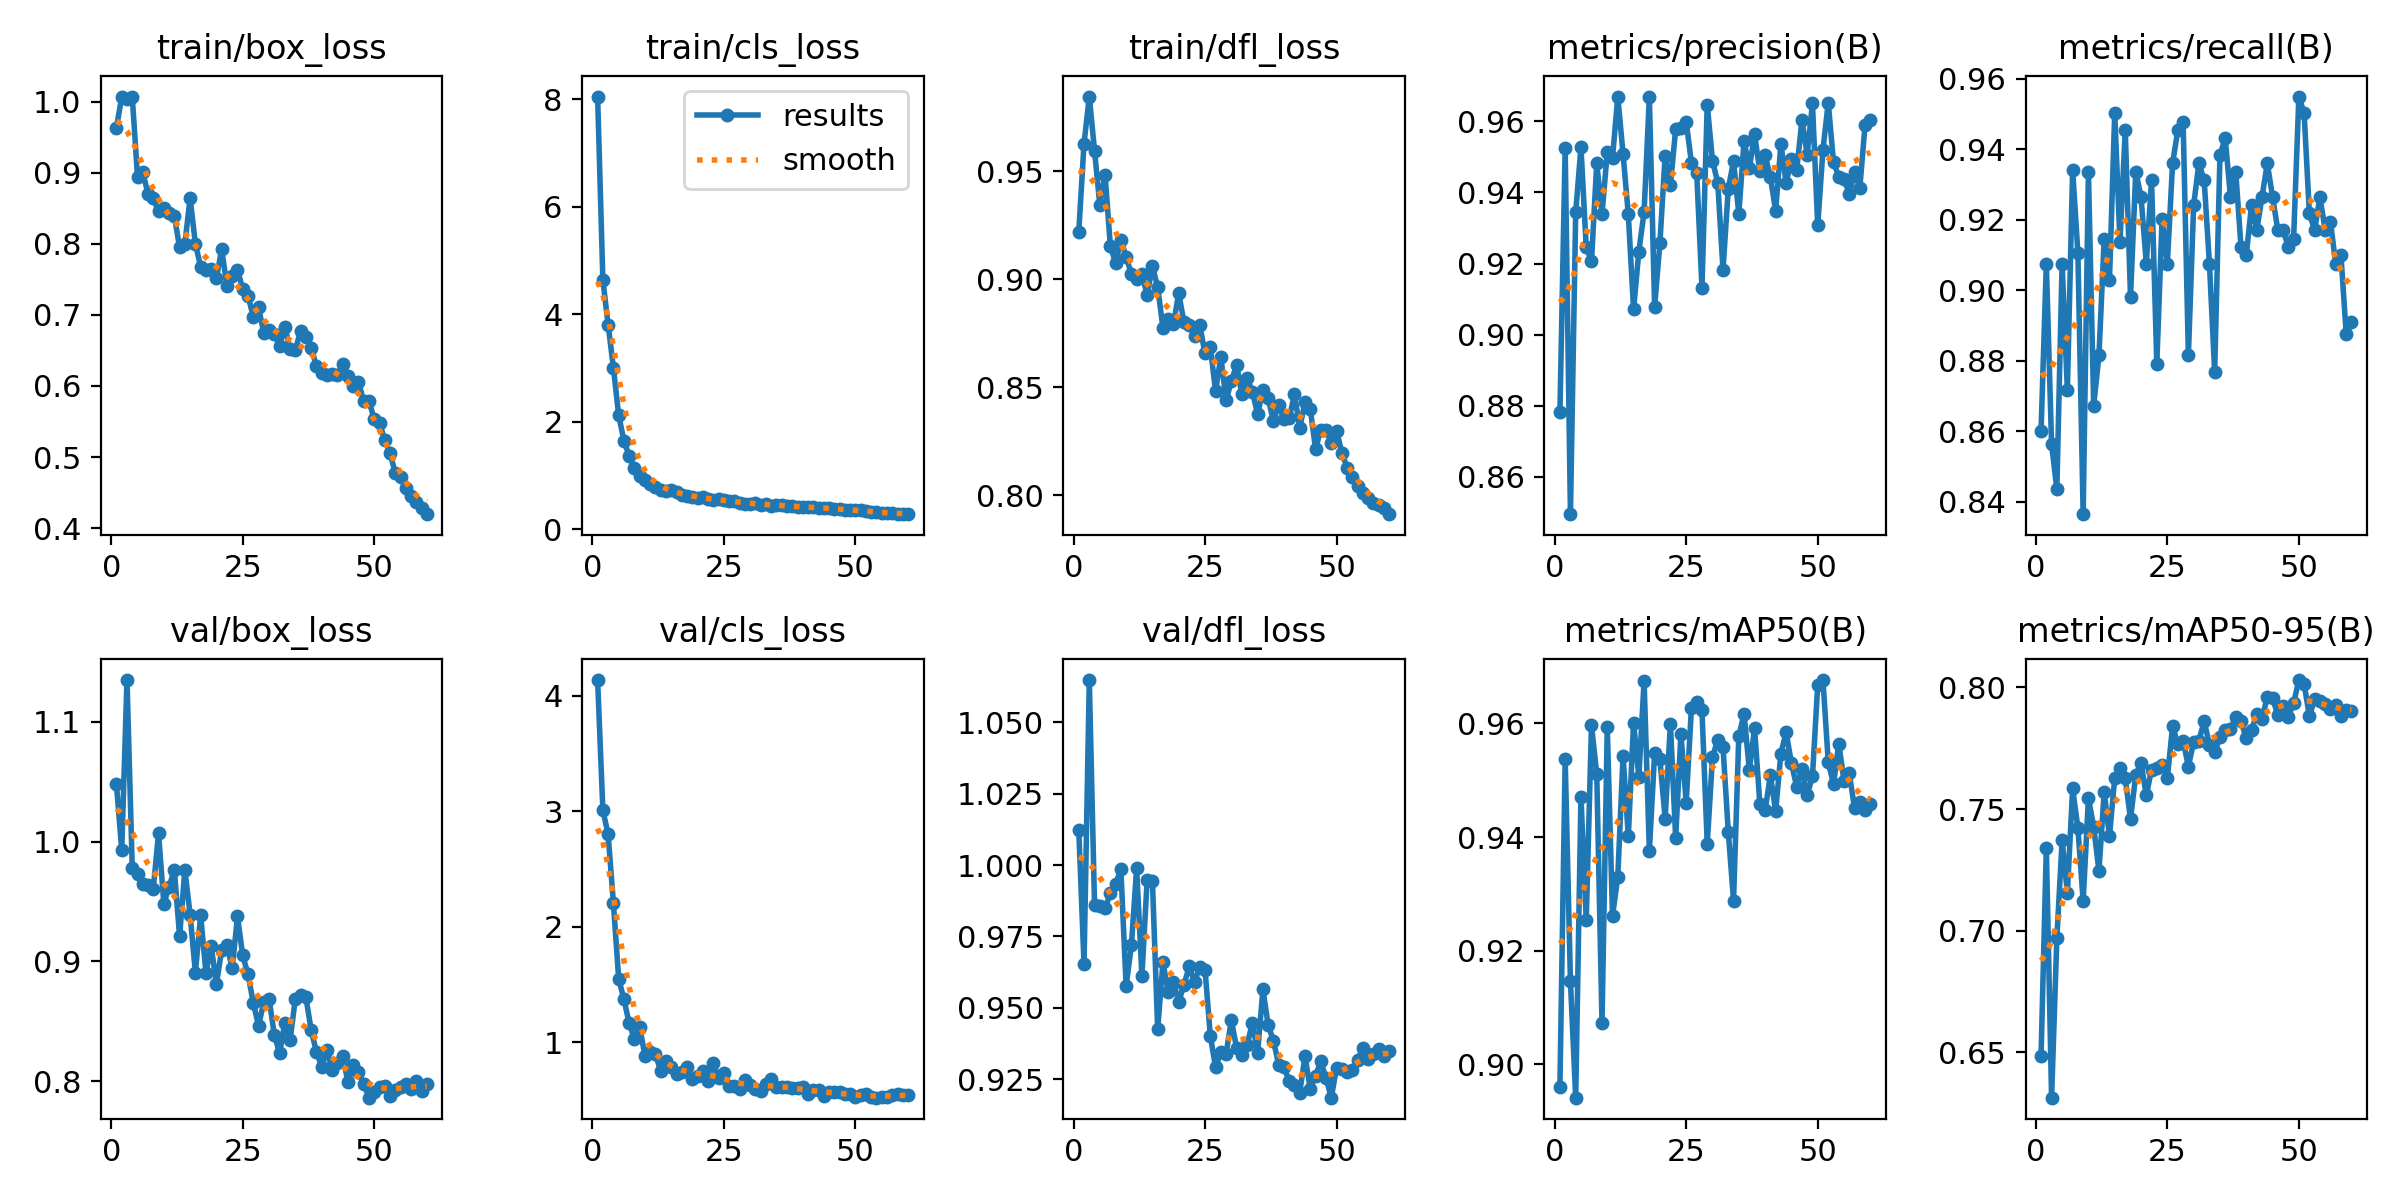

Data behind this chart, as committed beside it:
epoch, train/box_loss, train/cls_loss, train/dfl_loss, metrics/precision(B), metrics/recall(B), metrics/mAP50(B), metrics/mAP50-95(B), val/box_loss, val/cls_loss, val/dfl_loss, lr/pg0, lr/pg1, lr/pg2
1, 0.9636, 8.054, 0.9218, 0.8782, 0.8602, 0.8961, 0.6487, 1.048, 4.136, 1.012, 0.0006655, 0.0006655, 0.0006655
2, 1.007, 4.639, 0.9627, 0.9525, 0.9076, 0.9537, 0.7342, 0.9931, 3.01, 0.9653, 0.00131, 0.00131, 0.00131
3, 1.004, 3.807, 0.9845, 0.8495, 0.8563, 0.9146, 0.6314, 1.135, 2.8, 1.065, 0.001933, 0.001933, 0.001933
4, 1.007, 3.009, 0.9593, 0.9344, 0.8436, 0.8941, 0.6968, 0.9781, 2.206, 0.9859, 0.001901, 0.001901, 0.001901
5, 0.8944, 2.128, 0.9343, 0.9527, 0.9076, 0.9471, 0.7371, 0.9726, 1.551, 0.9857, 0.001901, 0.001901, 0.001901
6, 0.9005, 1.649, 0.9482, 0.9246, 0.8717, 0.9254, 0.7156, 0.9643, 1.373, 0.9849, 0.001868, 0.001868, 0.001868
7, 0.8708, 1.368, 0.9155, 0.9206, 0.9342, 0.9597, 0.7585, 0.9636, 1.165, 0.9901, 0.001835, 0.001835, 0.001835
8, 0.864, 1.141, 0.9074, 0.9482, 0.9106, 0.9511, 0.7422, 0.9608, 1.027, 0.9932, 0.001802, 0.001802, 0.001802
9, 0.8458, 0.993, 0.9183, 0.9339, 0.8365, 0.9073, 0.7121, 1.007, 1.134, 0.9986, 0.001769, 0.001769, 0.001769
10, 0.8501, 0.9129, 0.9103, 0.9513, 0.9336, 0.9594, 0.7544, 0.9482, 0.8796, 0.9576, 0.001736, 0.001736, 0.001736
11, 0.8433, 0.8461, 0.9023, 0.9497, 0.8673, 0.9261, 0.7427, 0.9624, 0.9141, 0.9719, 0.001703, 0.001703, 0.001703
12, 0.8392, 0.7953, 0.8999, 0.9669, 0.8815, 0.933, 0.7246, 0.9763, 0.8947, 0.9988, 0.00167, 0.00167, 0.00167
13, 0.795, 0.7368, 0.9023, 0.9508, 0.9147, 0.9543, 0.757, 0.9209, 0.7509, 0.9612, 0.001637, 0.001637, 0.001637
14, 0.8003, 0.7164, 0.8927, 0.9338, 0.9028, 0.9401, 0.7388, 0.9764, 0.8397, 0.9949, 0.001604, 0.001604, 0.001604
15, 0.8644, 0.7261, 0.906, 0.9071, 0.9502, 0.9601, 0.7627, 0.9389, 0.7831, 0.9944, 0.001571, 0.001571, 0.001571
16, 0.8, 0.7014, 0.8962, 0.9234, 0.9137, 0.9506, 0.7669, 0.8907, 0.7245, 0.9425, 0.001538, 0.001538, 0.001538
17, 0.768, 0.6449, 0.8775, 0.9345, 0.9455, 0.9675, 0.7627, 0.9386, 0.7422, 0.9659, 0.001505, 0.001505, 0.001505
18, 0.7636, 0.621, 0.8817, 0.9668, 0.8981, 0.9376, 0.7459, 0.8906, 0.7834, 0.9557, 0.001472, 0.001472, 0.001472
19, 0.7646, 0.599, 0.8793, 0.9078, 0.9336, 0.9547, 0.7641, 0.9128, 0.685, 0.9589, 0.001439, 0.001439, 0.001439
20, 0.7525, 0.5933, 0.8934, 0.9256, 0.9265, 0.9537, 0.7688, 0.881, 0.7122, 0.9522, 0.001406, 0.001406, 0.001406
21, 0.7923, 0.5977, 0.88, 0.9504, 0.9076, 0.9432, 0.7556, 0.9099, 0.7512, 0.9581, 0.001373, 0.001373, 0.001373
22, 0.7407, 0.5614, 0.8786, 0.942, 0.9313, 0.96, 0.7662, 0.9138, 0.6647, 0.9645, 0.00134, 0.00134, 0.00134
23, 0.7545, 0.5464, 0.8737, 0.9578, 0.8791, 0.9398, 0.7669, 0.8942, 0.8174, 0.9591, 0.001307, 0.001307, 0.001307
24, 0.7639, 0.5695, 0.8786, 0.9581, 0.9202, 0.9581, 0.7681, 0.9375, 0.69, 0.9643, 0.001274, 0.001274, 0.001274
25, 0.7362, 0.54, 0.8656, 0.9599, 0.9076, 0.946, 0.7627, 0.9049, 0.7372, 0.9634, 0.001241, 0.001241, 0.001241
26, 0.7272, 0.5343, 0.8688, 0.9483, 0.936, 0.9628, 0.7841, 0.8893, 0.6254, 0.9403, 0.001208, 0.001208, 0.001208
27, 0.6976, 0.5366, 0.848, 0.9455, 0.9455, 0.9638, 0.7766, 0.8655, 0.6249, 0.9292, 0.001175, 0.001175, 0.001175
28, 0.7115, 0.4932, 0.8642, 0.9132, 0.9479, 0.9623, 0.7781, 0.8463, 0.5931, 0.9344, 0.001142, 0.001142, 0.001142
29, 0.674, 0.4718, 0.8441, 0.9647, 0.8815, 0.9388, 0.7675, 0.8658, 0.6778, 0.9338, 0.001109, 0.001109, 0.001109
30, 0.6792, 0.4785, 0.8527, 0.9489, 0.9242, 0.9541, 0.7776, 0.8689, 0.6326, 0.9457, 0.001076, 0.001076, 0.001076
31, 0.6736, 0.4954, 0.8604, 0.9427, 0.936, 0.9571, 0.7781, 0.8389, 0.5988, 0.936, 0.001043, 0.001043, 0.001043
32, 0.6565, 0.4604, 0.8468, 0.9182, 0.9313, 0.9558, 0.7861, 0.8234, 0.5827, 0.9333, 0.00101, 0.00101, 0.00101
33, 0.6833, 0.4652, 0.8544, 0.941, 0.9076, 0.9409, 0.7764, 0.8488, 0.6375, 0.937, 0.000977, 0.000977, 0.000977
34, 0.6522, 0.4428, 0.8478, 0.9487, 0.8768, 0.9288, 0.7733, 0.8342, 0.6808, 0.9448, 0.000944, 0.000944, 0.000944
35, 0.6506, 0.4541, 0.8376, 0.934, 0.9384, 0.9577, 0.7796, 0.869, 0.6153, 0.9343, 0.000911, 0.000911, 0.000911
36, 0.678, 0.4591, 0.8486, 0.9544, 0.9431, 0.9617, 0.7824, 0.8722, 0.61, 0.9564, 0.000878, 0.000878, 0.000878
37, 0.6693, 0.4396, 0.8449, 0.9467, 0.9265, 0.9518, 0.7831, 0.8701, 0.6116, 0.944, 0.000845, 0.000845, 0.000845
38, 0.6539, 0.4384, 0.8341, 0.9563, 0.9336, 0.9591, 0.7877, 0.8428, 0.6002, 0.9385, 0.000812, 0.000812, 0.000812
39, 0.6282, 0.4109, 0.842, 0.9459, 0.9123, 0.9458, 0.786, 0.8245, 0.6023, 0.9301, 0.000779, 0.000779, 0.000779
40, 0.618, 0.4166, 0.8354, 0.9505, 0.91, 0.9447, 0.7791, 0.8122, 0.6125, 0.9292, 0.000746, 0.000746, 0.000746
41, 0.6153, 0.4112, 0.8356, 0.9443, 0.9242, 0.9509, 0.7824, 0.8263, 0.5537, 0.9244, 0.000713, 0.000713, 0.000713
42, 0.6168, 0.4104, 0.8468, 0.9348, 0.9171, 0.9446, 0.7891, 0.8093, 0.5895, 0.9228, 0.00068, 0.00068, 0.00068
43, 0.6148, 0.4033, 0.8312, 0.9537, 0.9265, 0.9547, 0.7871, 0.8151, 0.5902, 0.9203, 0.000647, 0.000647, 0.000647
44, 0.6315, 0.4004, 0.8431, 0.9427, 0.936, 0.9585, 0.7961, 0.821, 0.5316, 0.9332, 0.000614, 0.000614, 0.000614
45, 0.6144, 0.3997, 0.84, 0.9493, 0.9265, 0.953, 0.7958, 0.7993, 0.5694, 0.9216, 0.000581, 0.000581, 0.000581
46, 0.5996, 0.3825, 0.8216, 0.9462, 0.9171, 0.9489, 0.7885, 0.8134, 0.5708, 0.9262, 0.000548, 0.000548, 0.000548
47, 0.6052, 0.3822, 0.8301, 0.9603, 0.9171, 0.952, 0.7923, 0.808, 0.5712, 0.9312, 0.000515, 0.000515, 0.000515
48, 0.5783, 0.367, 0.83, 0.9506, 0.9123, 0.9474, 0.7879, 0.7976, 0.5564, 0.9253, 0.000482, 0.000482, 0.000482
49, 0.5783, 0.3661, 0.8243, 0.965, 0.9147, 0.9507, 0.7935, 0.7862, 0.5492, 0.9185, 0.000449, 0.000449, 0.000449
50, 0.5534, 0.3534, 0.8297, 0.9307, 0.955, 0.9668, 0.803, 0.7911, 0.5264, 0.929, 0.000416, 0.000416, 0.000416
51, 0.5486, 0.3584, 0.8198, 0.9521, 0.9502, 0.9676, 0.8014, 0.7948, 0.5422, 0.9287, 0.000383, 0.000383, 0.000383
52, 0.5234, 0.3431, 0.8127, 0.9653, 0.9218, 0.9532, 0.7881, 0.7958, 0.5484, 0.9275, 0.00035, 0.00035, 0.00035
53, 0.5056, 0.3321, 0.8083, 0.9485, 0.9171, 0.9493, 0.7953, 0.788, 0.5275, 0.9284, 0.000317, 0.000317, 0.000317
54, 0.4772, 0.3193, 0.8043, 0.9445, 0.9265, 0.9565, 0.7944, 0.7925, 0.5206, 0.9317, 0.000284, 0.000284, 0.000284
55, 0.4713, 0.3122, 0.801, 0.9439, 0.9171, 0.9499, 0.7932, 0.795, 0.5283, 0.9359, 0.000251, 0.000251, 0.000251
56, 0.4568, 0.306, 0.7988, 0.9395, 0.9194, 0.9512, 0.7911, 0.7973, 0.5236, 0.9322, 0.000218, 0.000218, 0.000218
57, 0.4449, 0.3024, 0.7962, 0.9457, 0.9076, 0.9451, 0.7927, 0.7934, 0.5411, 0.9339, 0.000185, 0.000185, 0.000185
58, 0.4361, 0.2903, 0.7954, 0.9412, 0.91, 0.9462, 0.7884, 0.8, 0.5501, 0.9355, 0.000152, 0.000152, 0.000152
59, 0.4279, 0.289, 0.7943, 0.959, 0.8876, 0.9447, 0.7907, 0.792, 0.5447, 0.933, 0.000119, 0.000119, 0.000119
60, 0.4196, 0.2841, 0.7913, 0.9604, 0.891, 0.9459, 0.7905, 0.7977, 0.542, 0.9351, 8.6e-05, 8.6e-05, 8.6e-05
